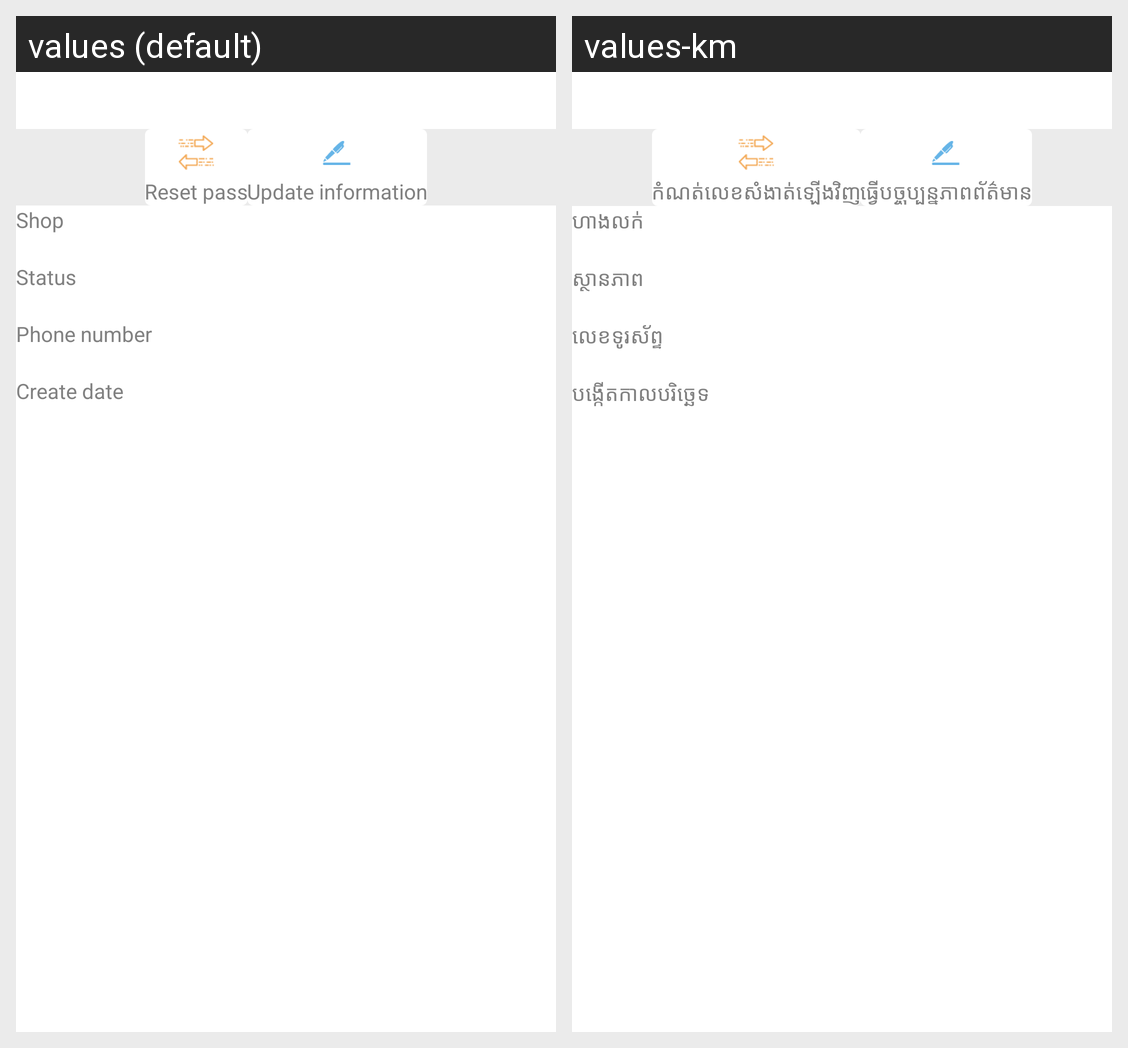

Locale-by-locale string values for the Android screen shown in this grid:
Android screen res/layout/fragment_staff_detail.xml rendered under 2 locales, left to right: values (default), values-km. Device: Nexus 5 (rendered at 1080×1920; each locale shown at half size, 540×960, under a caption strip naming it); theme AppTheme.
Strings drawn on this screen, with the default value and each locale's value (text and hints the layout hard-codes, and strings that could not be matched under every locale, appear in the picture but are not listed):

reset_password
  values: Reset pass
  values-km: កំណត់លេខសំងាត់ឡើងវិញ

update_information
  values: Update information
  values-km: ធ្វើបច្ចុប្បន្នភាពព័ត៌មាន

shop
  values: Shop
  values-km: ហាងលក់

status
  values: Status
  values-km: ស្ថានភាព

phone_number
  values: Phone number
  values-km: លេខទូរស័ព្ទ

create_date
  values: Create date
  values-km: បង្កើតកាលបរិច្ឆេទ
